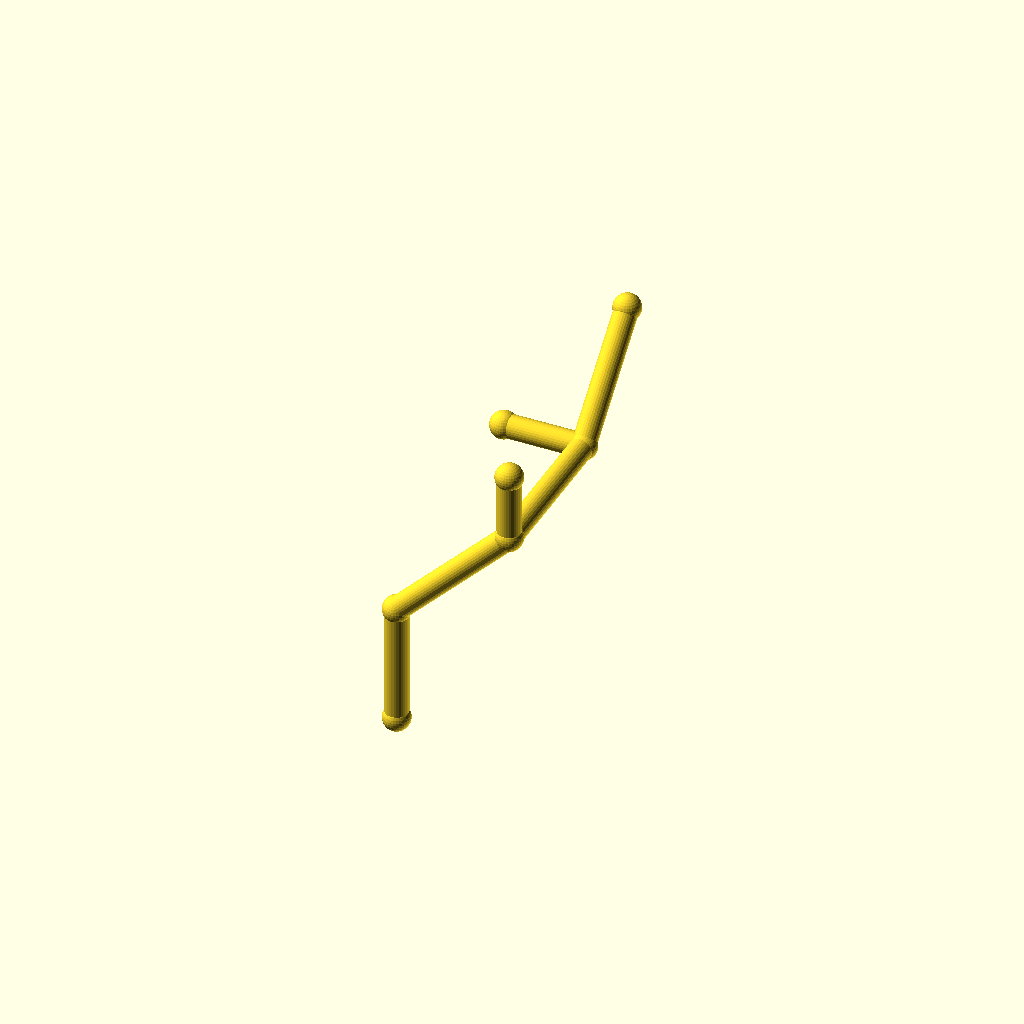
Cell 1: rendered with the file's own defaults.
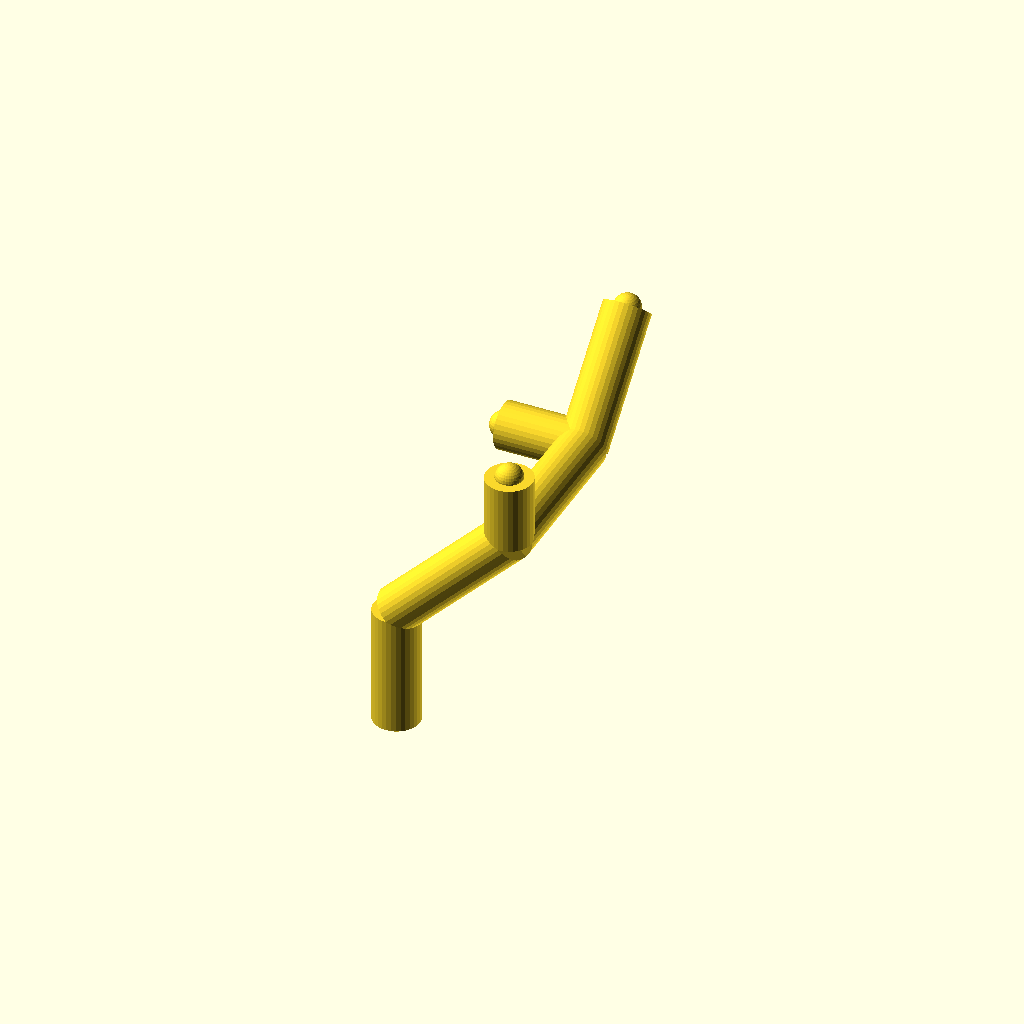
Cell 2: pipe_r = 7 (everything else at default).
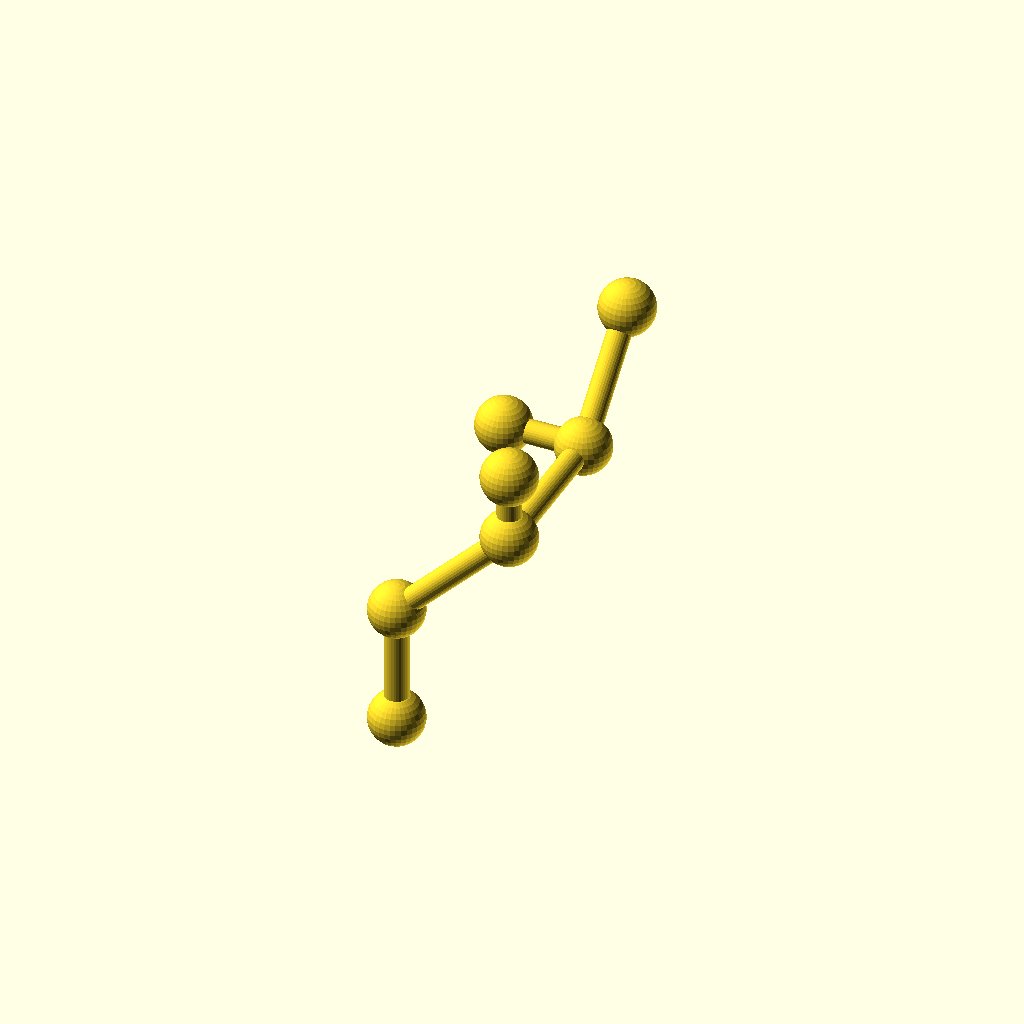
Cell 3 — collar_r set to 8.2, the other parameters unchanged.
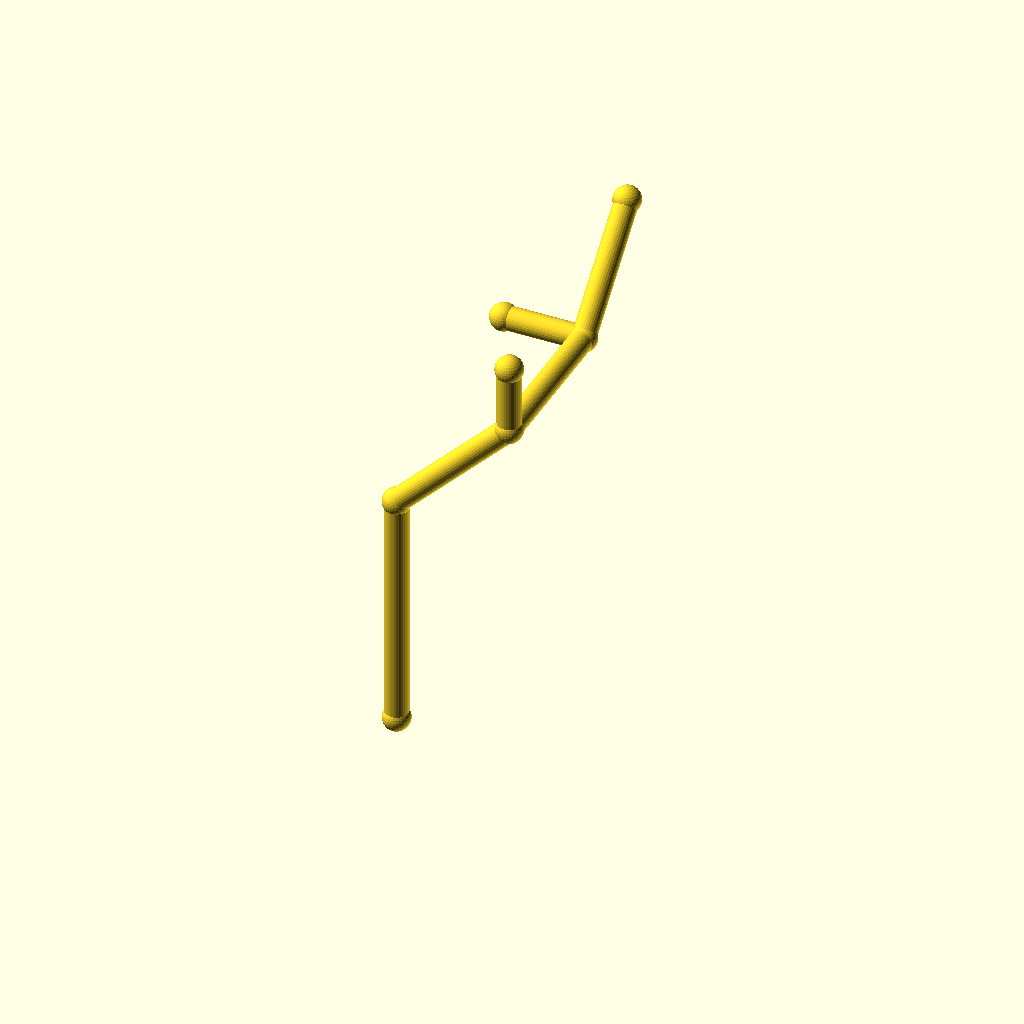
Cell 4 — leg_1 set to 72, the other parameters unchanged.
All cells are drawn from one camera (rotation 55°, 0°, 25°, orthographic, colour scheme Cornfield), so only the parameter changes between them.
OpenSCAD source file optional_data/data/wire2/piperoutes/scene_0108.scad:
$fn = 32;

// ----------------------------------------------------------------------
// Pipe route
// ----------------------------------------------------------------------

// --- parameters (mm) ---
pipe_r = 3.5;             // pipe radius
collar_r = 4.1;           // joint collar radius
turn_90 = 90;             // right-angle elbow, degrees
turn_45 = 45;             // diagonal elbow angle, degrees
leg_1 = 36;               // length of pipe segment 1
leg_2 = 48;               // length of pipe segment 2
leg_3 = 48;               // length of pipe segment 3
leg_4 = 40;               // length of pipe segment 4
segments = 4;             // number of straight pipe segments
stub_2 = 20;              // branch stub length at node 2
stub_3 = 24;              // branch stub length at node 3

bbox_x = (leg_2 / sqrt(2)) - (0) + 2 * collar_r;  // overall X, joints included
bbox_y = (leg_3 + leg_4 / sqrt(2)) - (0) + 2 * collar_r;  // overall Y, joints included
bbox_z = (leg_1 + leg_2 / sqrt(2) + leg_4 / sqrt(2)) - (0) + 2 * collar_r;  // overall Z, joints included
pipe_d = 2 * pipe_r;  // pipe outer diameter
collar_d = 2 * collar_r;  // collar diameter
p0 = [0, 0, 0];
p1 = p0 + [0, 0, 1] * leg_1;
p2 = p1 + [1 / sqrt(2), 0, 1 / sqrt(2)] * leg_2;
p3 = p2 + [0, 1, 0] * leg_3;
p4 = p3 + [0, 1 / sqrt(2), 1 / sqrt(2)] * leg_4;
b2 = p2 + [0, 0, 1] * stub_2;
b3 = p3 + [-1, 0, 0] * stub_3;
nodes = [p0, p1, p2, p3, p4, b2, b3];

module member(a, b, r) {
  /* round stock from joint a to joint b, ends buried in the joint balls */
  d = b - a;
  length = norm(d);
  translate(a) rotate([0, acos(d[2] / length), atan2(d[1], d[0])])
    cylinder(h = length, r = r);
}

module joint(p, r) {
  /* ball at the joint centre, fatter than every member meeting there */
  translate(p) sphere(r = r);
}

/* members - each call is one graph edge */
member(nodes[0], nodes[1], pipe_r);
member(nodes[1], nodes[2], pipe_r);
member(nodes[2], nodes[3], pipe_r);
member(nodes[3], nodes[4], pipe_r);
member(nodes[2], nodes[5], pipe_r);
member(nodes[3], nodes[6], pipe_r);

/* joint balls */
for (p = nodes) joint(p, collar_r);
Customizer parameters (derived from the source; name, type, default, range or options):
pipe_r: number, default 3.5
collar_r: number, default 4.1
turn_90: number, default 90
turn_45: number, default 45
leg_1: number, default 36
leg_2: number, default 48
leg_3: number, default 48
leg_4: number, default 40
segments: number, default 4
stub_2: number, default 20
stub_3: number, default 24
p0: vector, default [0, 0, 0]
